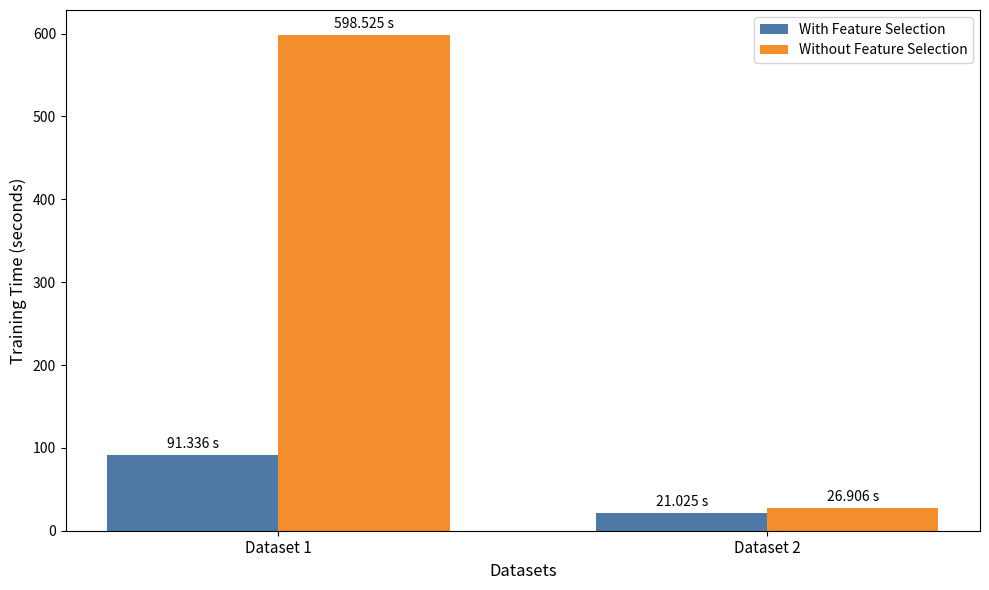

Recreate this plot in Python.
import matplotlib.pyplot as plt
import numpy as np

# 数据集训练时间
datasets = ['Dataset 1', 'Dataset 2']
times_with_fs = [91.336, 21.025]  # 有特征选择的时间（秒）
times_without_fs = [598.525, 26.906]  # 无特征选择的时间（秒）

# 设置柱状图的宽度和位置
bar_width = 0.35
index = np.arange(len(datasets))

# 选择SCI顶刊常用的颜色（柔和、清晰的对比色）
color_with_fs = '#4E79A7'  # 蓝色，通常用于干净专业的外观
color_without_fs = '#F28E2B'  # 橙色，对比鲜明但视觉平衡

# 绘制图表
fig, ax = plt.subplots(figsize=(10, 6))

# 绘制有特征选择和无特征选择的柱状图
bars1 = ax.bar(index, times_with_fs, bar_width, color=color_with_fs, label='With Feature Selection')
bars2 = ax.bar(index + bar_width, times_without_fs, bar_width, color=color_without_fs, label='Without Feature Selection')

# 添加标签和标题
ax.set_xlabel('Datasets', fontsize=12)
ax.set_ylabel('Training Time (seconds)', fontsize=12)
# ax.set_title('Training Time with and without Feature Selection for Different Datasets', fontsize=14)
ax.set_xticks(index + bar_width / 2)
ax.set_xticklabels(datasets, fontsize=11)
ax.legend()

# 在柱状图上显示时间，保留三位小数
for bar in bars1 + bars2:
    yval = bar.get_height()
    ax.text(bar.get_x() + bar.get_width() / 2, yval + 5, f'{yval:.3f} s', ha='center', va='bottom', fontsize=10)

# 调整图表布局
plt.tight_layout()
plt.show()
